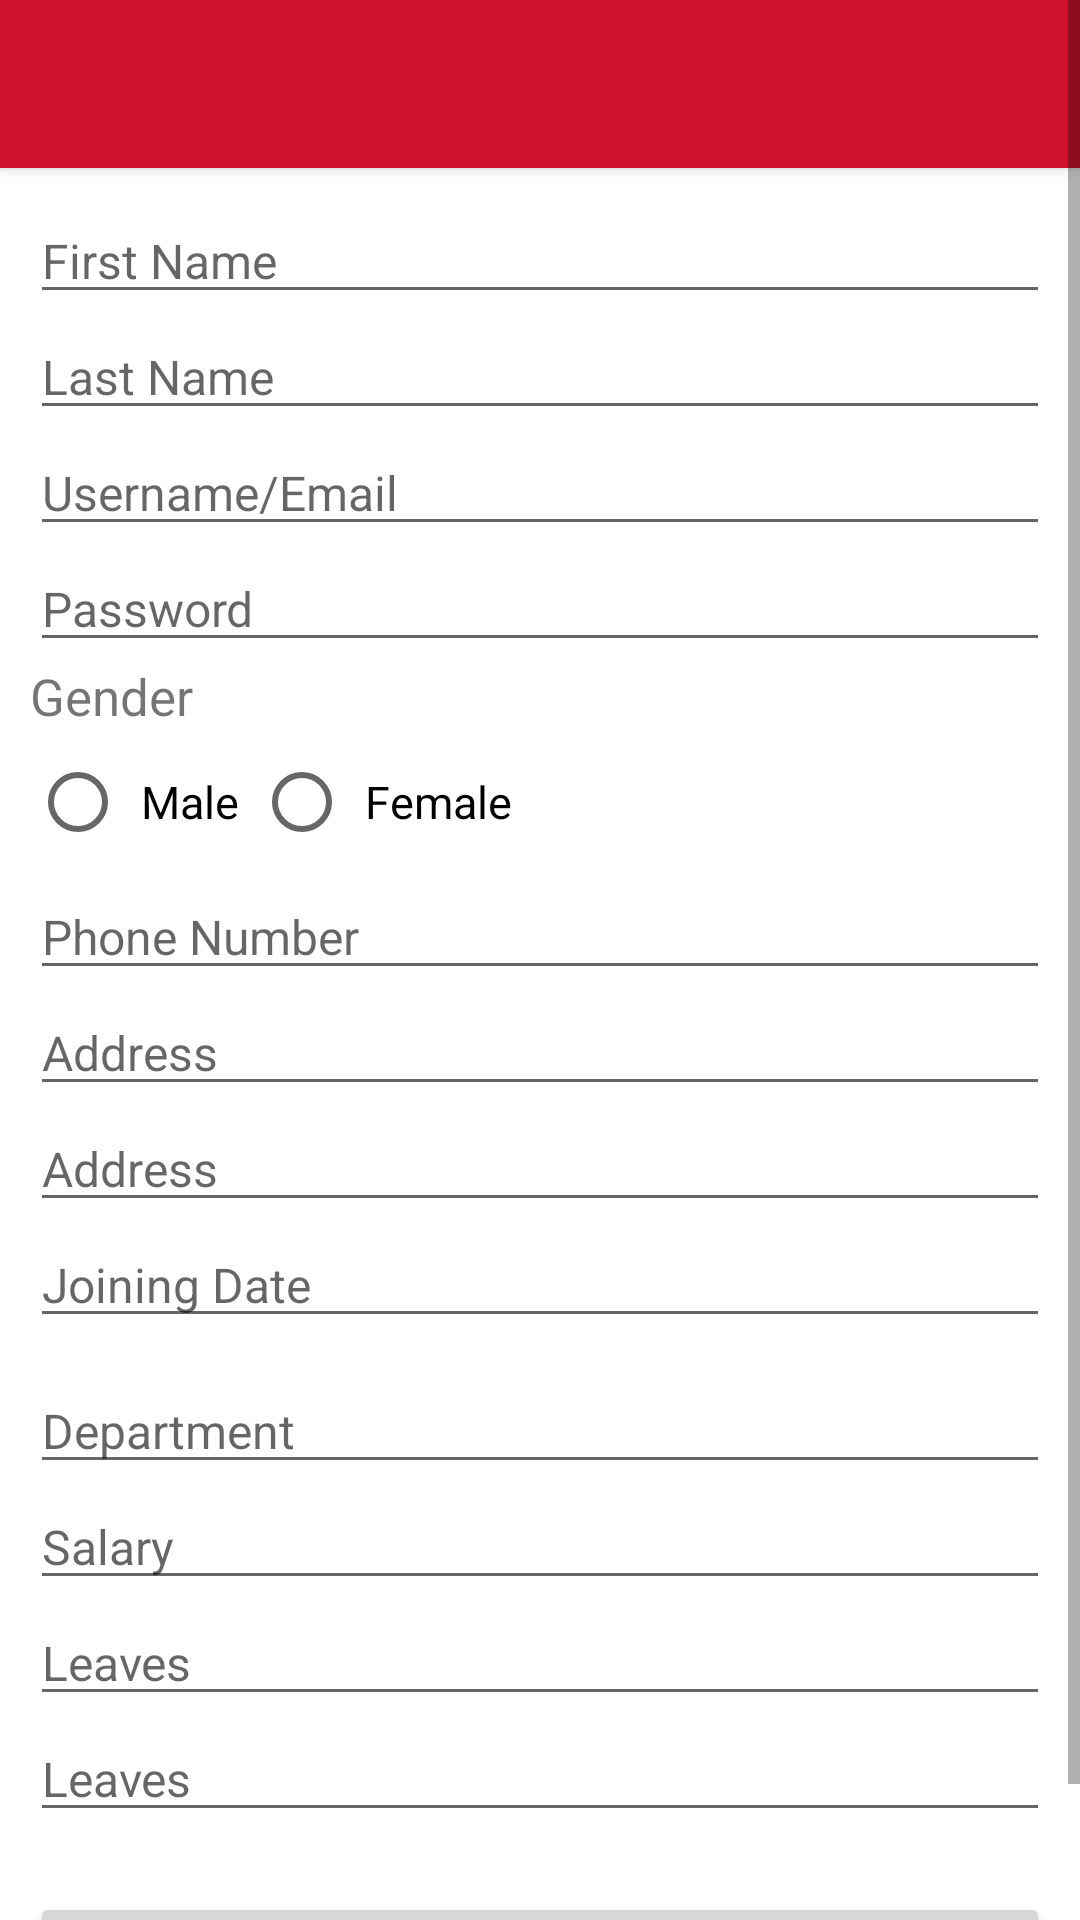

Layout XML and referenced resources for this Android screen:
<!-- AndroidManifest.xml: application theme Theme.ELMS -->
<!-- res/layout/activity_add_employee.xml -->
<?xml version="1.0" encoding="utf-8"?>
<ScrollView xmlns:android="http://schemas.android.com/apk/res/android"
    xmlns:tools="http://schemas.android.com/tools"
    android:layout_width="match_parent"
    android:layout_height="match_parent">

    <LinearLayout
        android:layout_width="match_parent"
        android:layout_height="wrap_content"
        android:orientation="vertical"
        tools:context=".Manager.AddEmployee">

        <include
            android:id="@+id/bar6"
            layout="@layout/toolbar_design"/>

        <LinearLayout
            android:layout_width="match_parent"
            android:layout_height="wrap_content"
            android:orientation="vertical"
            android:padding="10dp">

            <EditText
                android:id="@+id/e_fname"
                android:layout_width="match_parent"
                android:layout_height="wrap_content"
                android:gravity="left"
                android:textSize="16sp"
                android:inputType="textPersonName"
                android:singleLine="true"
                android:hint="First Name"/>

            <EditText
                android:id="@+id/e_lname"
                android:layout_width="match_parent"
                android:layout_height="wrap_content"
                android:gravity="left"
                android:textSize="16sp"
                android:inputType="textPersonName"
                android:singleLine="true"
                android:hint="Last Name"/>

            <EditText
                android:id="@+id/e_mail"
                android:layout_width="match_parent"
                android:layout_height="wrap_content"
                android:gravity="left"
                android:textSize="16sp"
                android:inputType="textEmailAddress"
                android:singleLine="true"
                android:hint="Username/Email"/>

            <EditText
                android:id="@+id/e_password"
                android:layout_width="match_parent"
                android:layout_height="wrap_content"
                android:gravity="left"
                android:textSize="16sp"
                android:inputType="textWebPassword"
                android:singleLine="true"
                android:hint="Password"/>

            <TextView
                android:layout_width="match_parent"
                android:layout_height="wrap_content"
                android:text="Gender"
                android:textSize="17sp"/>
            <RadioGroup
                android:id="@+id/e_gender"
                android:layout_width="match_parent"
                android:layout_height="wrap_content"
                android:orientation="horizontal">
                <RadioButton
                    android:id="@+id/male"
                    android:layout_width="wrap_content"
                    android:layout_height="wrap_content"
                    android:text="Male"
                    android:textSize="15sp"
                    android:padding="5dp"/>
                <RadioButton
                    android:id="@+id/female"
                    android:layout_width="wrap_content"
                    android:layout_height="wrap_content"
                    android:text="Female"
                    android:textSize="15sp"
                    android:padding="5dp"/>
            </RadioGroup>

            <EditText
                android:id="@+id/e_phone"
                android:layout_width="match_parent"
                android:layout_height="wrap_content"
                android:gravity="left"
                android:textSize="16sp"
                android:inputType="phone"
                android:singleLine="true"
                android:hint="Phone Number"/>

            <EditText
                android:id="@+id/address"
                android:layout_width="match_parent"
                android:layout_height="wrap_content"
                android:gravity="left"
                android:textSize="16sp"
                android:inputType="textPostalAddress"
                android:singleLine="true"
                android:hint="@string/address"/>
            <EditText
                android:id="@+id/addressshaa"
                android:layout_width="match_parent"
                android:layout_height="wrap_content"
                android:gravity="left"
                android:textSize="16sp"
                android:inputType="textPostalAddress"
                android:singleLine="true"
                android:hint="@string/address"/>

            <EditText
                android:id="@+id/e_joindate"
                android:layout_width="match_parent"
                android:layout_height="wrap_content"
                android:gravity="left"
                android:textSize="16sp"
                android:singleLine="true"
                android:hint="@string/joining_date"
                android:focusable="false"/>

            <EditText
                android:id="@+id/e_dept"
                android:layout_width="match_parent"
                android:layout_height="wrap_content"
                android:textSize="16sp"
                android:inputType="textPersonName"
                android:hint="Department"
                android:layout_marginTop="10dp"
                android:singleLine="true"/>

            <EditText
                android:id="@+id/e_salary"
                android:layout_width="match_parent"
                android:layout_height="wrap_content"
                android:textSize="16sp"
                android:inputType="number"
                android:hint="Salary"
                android:singleLine="true"/>

            <EditText
                android:id="@+id/e_leaves"
                android:layout_width="match_parent"
                android:layout_height="wrap_content"
                android:textSize="16sp"
                android:inputType="number"
                android:hint="Leaves"
                android:singleLine="true"/>
            <EditText
                android:id="@+id/e_leaves2"
                android:layout_width="match_parent"
                android:layout_height="wrap_content"
                android:textSize="16sp"
                android:inputType="number"
                android:hint="Leaves"
                android:singleLine="true"/>
            <Button
                android:id="@+id/add_emp"
                android:layout_width="match_parent"
                android:layout_height="wrap_content"
                android:defaultFocusHighlightEnabled="true"
                android:focusable="true"
                android:gravity="center"
                android:padding="5dp"
                android:text="Add Employee"
                android:textAllCaps="false"
                android:layout_marginTop="20dp"
                android:textSize="20sp" />
        </LinearLayout>

    </LinearLayout>

</ScrollView>
<!-- res/layout/toolbar_design.xml (included above) -->
<?xml version="1.0" encoding="utf-8"?>
<androidx.appcompat.widget.Toolbar
    xmlns:android="http://schemas.android.com/apk/res/android"
    xmlns:app="http://schemas.android.com/apk/res-auto"
    xmlns:tools="http://schemas.android.com/tools"
    android:layout_width="match_parent"
    android:layout_height="wrap_content"
    android:background="@color/app_color"
    android:theme="@style/Theme.MaterialComponents.DayNight.DarkActionBar"
    android:elevation="3dp"
    app:titleTextColor="@color/white"/>
<!-- resources referenced by this layout -->
<resources>
  <color name="app_color">#CF112D</color>
  <color name="white">#FFFFFFFF</color>
  <string name="address">Address</string>
  <string name="joining_date">Joining Date</string>
  <style name="Theme.ELMS" parent="Theme.MaterialComponents.DayNight.NoActionBar">
  
          
          
  
          <item name="colorPrimary">@color/app_color</item>
          <item name="colorPrimaryVariant">@color/app_color</item>
          <item name="colorOnPrimary">@color/black</item>
  
          
          <item name="colorSecondary">@color/teal_200</item>
          <item name="colorSecondaryVariant">@color/teal_700</item>
          <item name="colorOnSecondary">@color/black</item>
  
          
          <item name="android:statusBarColor" tools:targetApi="l">?attr/colorPrimaryVariant</item>
  
          
          <item name="fontFamily">@font/andika</item>
  
      </style>
  <color name="black">#000000</color>
  <color name="teal_200">#FF03DAC5</color>
  <color name="teal_700">#FF018786</color>
</resources>
